Run: headless pygame with SDL's dummy video driver; simulated clock (each Clock.tick advances the game by its frame time, no real sleeping); random seed 0; keys injected as events and as key.get_pressed() state; mouse plan: one left click at the window centre at the start of phase 2, then a move to the lower-right quarter at the start of phase 3.
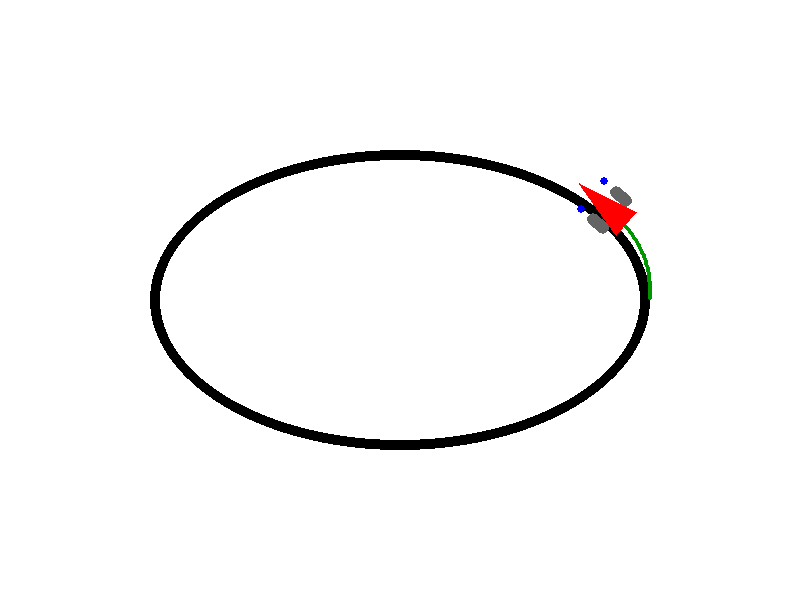
Frame 1 of 4 · flips 1–60 · no input
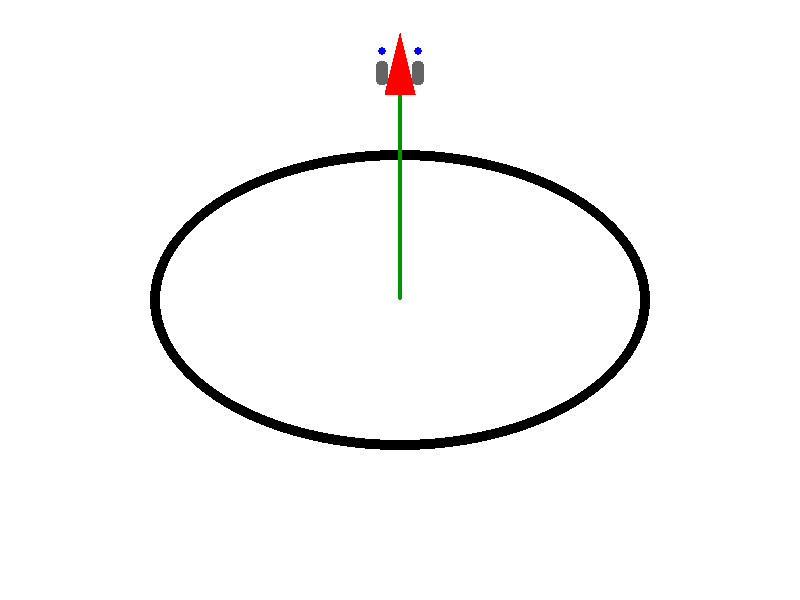
Frame 2 of 4 · flips 61–180 · clicked the window centre · tapped SPACE, RETURN · held RIGHT (→), D
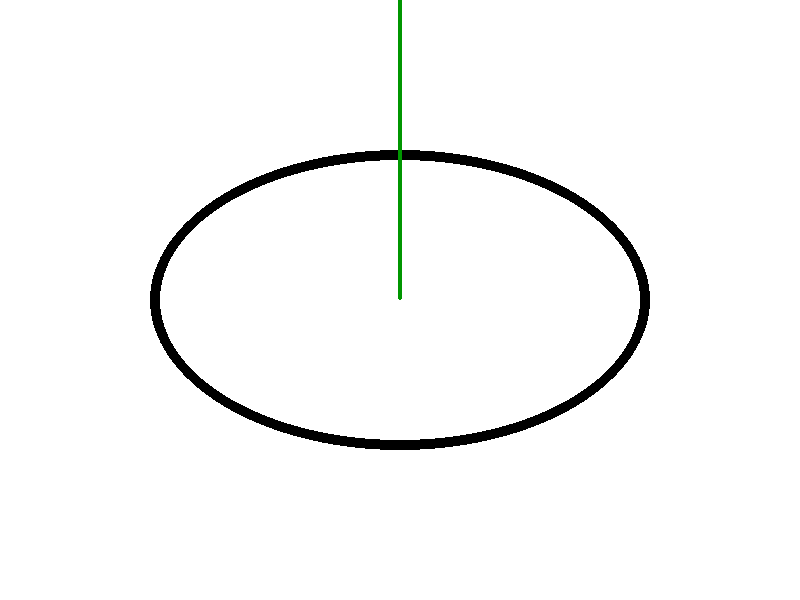
Frame 3 of 4 · flips 181–300 · moved the mouse to the lower-right quarter · held DOWN (↓), S
Frame 4 of 4 · flips 301–420 · held LEFT (←), A, UP (↑), W · screen unchanged from frame 3, image omitted

The pygame program that drew these frames:

import pygame
import math
import random

# Inicialização
pygame.init()
largura, altura = 800, 600
tela = pygame.display.set_mode((largura, altura))
pygame.display.set_caption("Robô Triangular Seguidor de Linha")

# Cores
PRETO = (0, 0, 0)
BRANCO = (255, 255, 255)
VERMELHO = (255, 0, 0)
AZUL = (0, 0, 255)
CINZA = (100, 100, 100)

# Linha (trajetória oval)
def desenhar_pista1():
    ret = pygame.Rect(150, 150, 500, 300)
    pygame.draw.ellipse(tela, PRETO, ret, 10)

def desenhar_pista2():
    random.seed(123)  # Sempre o mesmo circuito, remova para aleatório

    centro = (largura // 2, altura // 2)
    raio = 200
    num_pontos = 30
    largura_pista = 20

    # Gerar pontos ao redor de um círculo com variação
    pontos = []
    for i in range(num_pontos):
        ang = i * (2 * math.pi / num_pontos)
        var = random.randint(-30, 30)
        r = raio + var
        x = centro[0] + r * math.cos(ang)
        y = centro[1] + r * math.sin(ang)
        pontos.append((x, y))

    # Fechar a curva
    pontos += pontos[:3]  # Para suavização circular

    # Suavização com Catmull-Rom spline (interpolação)
    curva = []
    def interp(p0, p1, p2, p3, t):
        # Catmull-Rom: gera ponto entre p1 e p2 com suavidade
        t2 = t * t
        t3 = t2 * t
        x = 0.5 * ((2 * p1[0]) +
                   (-p0[0] + p2[0]) * t +
                   (2*p0[0] - 5*p1[0] + 4*p2[0] - p3[0]) * t2 +
                   (-p0[0] + 3*p1[0] - 3*p2[0] + p3[0]) * t3)
        y = 0.5 * ((2 * p1[1]) +
                   (-p0[1] + p2[1]) * t +
                   (2*p0[1] - 5*p1[1] + 4*p2[1] - p3[1]) * t2 +
                   (-p0[1] + 3*p1[1] - 3*p2[1] + p3[1]) * t3)
        return (x, y)

    # Construção da curva suave
    for i in range(len(pontos) - 3):
        for t in [j / 10.0 for j in range(10)]:
            curva.append(interp(pontos[i], pontos[i+1], pontos[i+2], pontos[i+3], t))

    # Criar bordas com offset normal (espessura constante)
    borda_esq = []
    borda_dir = []

    for i in range(len(curva)):
        p1 = curva[i]
        p2 = curva[(i + 1) % len(curva)]
        dx = p2[0] - p1[0]
        dy = p2[1] - p1[1]
        dist = math.hypot(dx, dy) or 1
        nx = -dy / dist
        ny = dx / dist
        offset = largura_pista / 2
        borda_esq.append((p1[0] + nx * offset, p1[1] + ny * offset))
        borda_dir.append((p1[0] - nx * offset, p1[1] - ny * offset))

    # Desenha pista como polígono fechado entre bordas
    pista = borda_esq + borda_dir[::-1]
    pygame.draw.polygon(tela, PRETO, pista)



# Robô triangular com sensores frontais e rodas traseiras
class Robo:
    def __init__(self, x, y):
        self.x = x
        self.y = y
        self.angulo = -90
        self.vel_base = 2.0 
        self.vel_curva = 0 
        self.tamanho = 60  # Robô maior
        self.largura_roda = 12
        self.altura_roda = 24
        self.trilha = []

    def sensores(self):
        frente_offset = self.tamanho * 0.3#0.6
        lado_offset = self.tamanho * 0.3
        angulo_rad = math.radians(self.angulo)

        frente_x = self.x + frente_offset * math.cos(angulo_rad)
        frente_y = self.y + frente_offset * math.sin(angulo_rad)

        perp_rad = angulo_rad + math.pi / 2

        sensor_esq = (
            int(frente_x + lado_offset * math.cos(perp_rad)),
            int(frente_y + lado_offset * math.sin(perp_rad))
        )
        sensor_dir = (
            int(frente_x - lado_offset * math.cos(perp_rad)),
            int(frente_y - lado_offset * math.sin(perp_rad))
        )
        return sensor_esq, sensor_dir

    def atualizar(self):
        sensor_esq, sensor_dir = self.sensores()

        cor_esq = tela.get_at(sensor_esq)[:3] if 0 <= sensor_esq[0] < largura and 0 <= sensor_esq[1] < altura else BRANCO
        cor_dir = tela.get_at(sensor_dir)[:3] if 0 <= sensor_dir[0] < largura and 0 <= sensor_dir[1] < altura else BRANCO

        if cor_esq == PRETO and cor_dir != PRETO:
            vel_esq = self.vel_curva
            vel_dir = self.vel_base
        elif cor_dir == PRETO and cor_esq != PRETO:
            vel_esq = self.vel_base
            vel_dir = self.vel_curva
        elif cor_esq == PRETO and cor_dir == PRETO:
            vel_esq = vel_dir = self.vel_base * 0.5
        else:
            vel_esq = vel_dir = self.vel_base

        wheel_base = 30
        v = (vel_esq + vel_dir) / 2
        w = (vel_dir - vel_esq) / wheel_base

        self.angulo += math.degrees(w)

        angulo_rad = math.radians(self.angulo)
        self.x += v * math.cos(angulo_rad)
        self.y += v * math.sin(angulo_rad)

        self.trilha.append((int(self.x), int(self.y)))
        if len(self.trilha) > 500:
            self.trilha.pop(0)

    def desenhar(self):
        # Desenha trilha
        for ponto in self.trilha:
            pygame.draw.circle(tela, (0, 150, 0), ponto, 2)

        ang = math.radians(self.angulo)

        # Pontos do triângulo
        ponta = (
            self.x + self.tamanho * 0.6 * math.cos(ang),
            self.y + self.tamanho * 0.6 * math.sin(ang)
        )
        traseira_esq = (
            self.x + self.tamanho * 0.5 * math.cos(ang + math.pi - math.pi / 6),
            self.y + self.tamanho * 0.5 * math.sin(ang + math.pi - math.pi / 6)
        )
        traseira_dir = (
            self.x + self.tamanho * 0.5 * math.cos(ang + math.pi + math.pi / 6),
            self.y + self.tamanho * 0.5 * math.sin(ang + math.pi + math.pi / 6)
        )

        pontos = [ponta, traseira_esq, traseira_dir]
        pygame.draw.polygon(tela, VERMELHO, [(int(x), int(y)) for x, y in pontos])

        # Desenha rodas traseiras como retângulos com bordas arredondadas
        roda_offset = self.tamanho * 0.3
        perp_ang = ang + math.pi / 2

        for direcao in [-1, 1]:  # esquerda (-1), direita (+1)
            cx = self.x + roda_offset * math.cos(perp_ang) * direcao - 4 * math.cos(ang)
            cy = self.y + roda_offset * math.sin(perp_ang) * direcao - 4 * math.sin(ang)

            # Calcula rotação do retângulo
            rect = pygame.Rect(0, 0, self.altura_roda, self.largura_roda)
            rect.center = (cx, cy)

            # Superfície temporária para roda rotacionada
            roda_surface = pygame.Surface((self.altura_roda, self.largura_roda), pygame.SRCALPHA)
            pygame.draw.rect(roda_surface, CINZA, (0, 0, self.altura_roda, self.largura_roda), border_radius=4)

            roda_rot = pygame.transform.rotate(roda_surface, -self.angulo)
            roda_rect = roda_rot.get_rect(center=(cx, cy))
            tela.blit(roda_rot, roda_rect)

        # Sensores
        sensor_esq, sensor_dir = self.sensores()
        pygame.draw.circle(tela, AZUL, sensor_esq, 4)
        pygame.draw.circle(tela, AZUL, sensor_dir, 4)

    def reposicionar(self, x, y):
        self.x = x
        self.y = y
        self.angulo = -90
        self.trilha.clear()



# Loop principal
def main():
    robo = Robo(650, 300)
    clock = pygame.time.Clock()
    rodando = True

    while rodando:
        tela.fill(BRANCO)
        desenhar_pista1()
        #desenhar_pista2()

        for evento in pygame.event.get():
            if evento.type == pygame.QUIT:
                rodando = False
            elif evento.type == pygame.MOUSEBUTTONDOWN:
                if evento.button == 1:
                    pos = pygame.mouse.get_pos()
                    robo.reposicionar(*pos)

        robo.atualizar()
        robo.desenhar()

        pygame.display.flip()
        clock.tick(60)

    pygame.quit()

if __name__ == "__main__":
    main()
